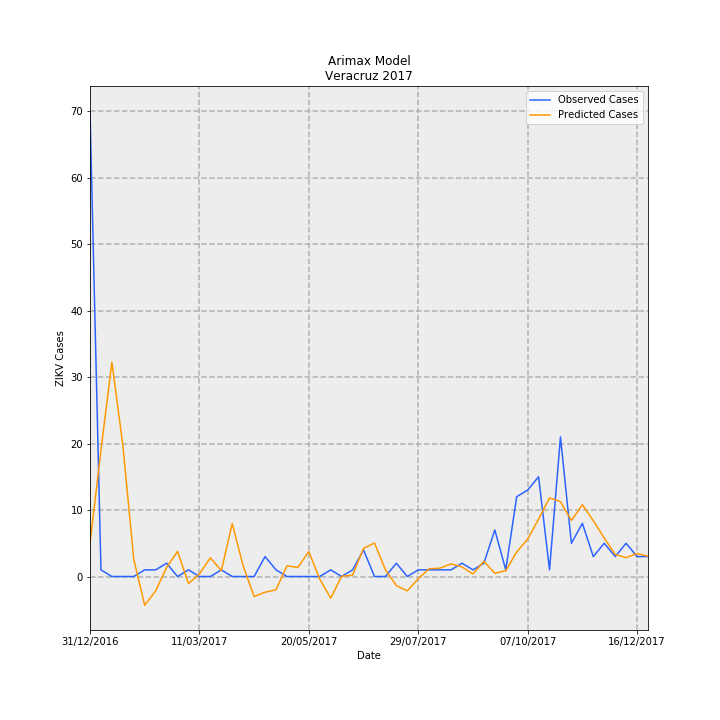

The file beside this chart, header and first rows:
Date, predictions_incidence, observed_incidence, Predicted Cases, Observed Cases, error
31/12/2016, 0.06128, 0.8629, 4.972, 70.0, 65.03
07/01/2017, 0.2339, 0.01233, 18.97, 1.0, -17.97
14/01/2017, 0.3969, 0.0, 32.2, 0.0, -32.2
21/01/2017, 0.2439, 0.0, 19.79, 0.0, -19.79
28/01/2017, 0.03148, 0.0, 2.554, 0.0, -2.554
04/02/2017, -0.05335, 0.01233, -4.328, 1.0, 5.328
11/02/2017, -0.02676, 0.01233, -2.171, 1.0, 3.171
18/02/2017, 0.01684, 0.02465, 1.366, 2.0, 0.6336
25/02/2017, 0.0467, 0.0, 3.789, 0.0, -3.789
04/03/2017, -0.01309, 0.01233, -1.062, 1.0, 2.062
11/03/2017, 0.004708, 0.0, 0.382, 0.0, -0.382
18/03/2017, 0.0347, 0.0, 2.815, 0.0, -2.815
25/03/2017, 0.01083, 0.01233, 0.8783, 1.0, 0.1217
01/04/2017, 0.09793, 0.0, 7.945, 0.0, -7.945
08/04/2017, 0.01944, 0.0, 1.577, 0.0, -1.577
15/04/2017, -0.03706, 0.0, -3.007, 0.0, 3.007
22/04/2017, -0.02909, 0.03698, -2.36, 3.0, 5.36
29/04/2017, -0.02457, 0.01233, -1.994, 1.0, 2.994
06/05/2017, 0.01983, 0.0, 1.609, 0.0, -1.609
13/05/2017, 0.01685, 0.0, 1.367, 0.0, -1.367
20/05/2017, 0.04631, 0.0, 3.757, 0.0, -3.757
27/05/2017, -0.004948, 0.0, -0.4014, 0.0, 0.4014
03/06/2017, -0.04016, 0.01233, -3.258, 1.0, 4.258
10/06/2017, 0.0005783, 0.0, 0.04692, 0.0, -0.04692
17/06/2017, 0.002493, 0.01233, 0.2022, 1.0, 0.7978
24/06/2017, 0.05222, 0.04931, 4.236, 4.0, -0.2361
01/07/2017, 0.06213, 0.0, 5.04, 0.0, -5.04
08/07/2017, 0.01249, 0.0, 1.013, 0.0, -1.013
15/07/2017, -0.01678, 0.02465, -1.361, 2.0, 3.361
22/07/2017, -0.02665, 0.0, -2.162, 0.0, 2.162
29/07/2017, -0.004024, 0.01233, -0.3265, 1.0, 1.326
05/08/2017, 0.01443, 0.01233, 1.171, 1.0, -0.1709
12/08/2017, 0.01549, 0.01233, 1.257, 1.0, -0.2565
19/08/2017, 0.02341, 0.01233, 1.899, 1.0, -0.8992
26/08/2017, 0.01782, 0.02465, 1.446, 2.0, 0.5544
02/09/2017, 0.004627, 0.01233, 0.3754, 1.0, 0.6246
09/09/2017, 0.02826, 0.02465, 2.293, 2.0, -0.2925
16/09/2017, 0.005959, 0.08629, 0.4834, 7, 6.517
23/09/2017, 0.01068, 0.01233, 0.8667, 1.0, 0.1333
30/09/2017, 0.04558, 0.1479, 3.698, 12.0, 8.302
07/10/2017, 0.06923, 0.1602, 5.616, 13.0, 7.384
14/10/2017, 0.1064, 0.1849, 8.634, 15, 6.366
21/10/2017, 0.1458, 0.01233, 11.83, 1.0, -10.83
28/10/2017, 0.1387, 0.2589, 11.25, 21.0, 9.752
04/11/2017, 0.104, 0.06163, 8.437, 5.0, -3.437
11/11/2017, 0.1331, 0.09861, 10.79, 8.0, -2.795
18/11/2017, 0.1037, 0.03698, 8.41, 3.0, -5.41
25/11/2017, 0.07138, 0.06163, 5.791, 5.0, -0.7911
02/12/2017, 0.04094, 0.03698, 3.321, 3.0, -0.321
09/12/2017, 0.03496, 0.06163, 2.836, 5.0, 2.164
16/12/2017, 0.04273, 0.03698, 3.467, 3.0, -0.4666
23/12/2017, 0.03762, 0.03698, 3.052, 3.0, -0.05224
